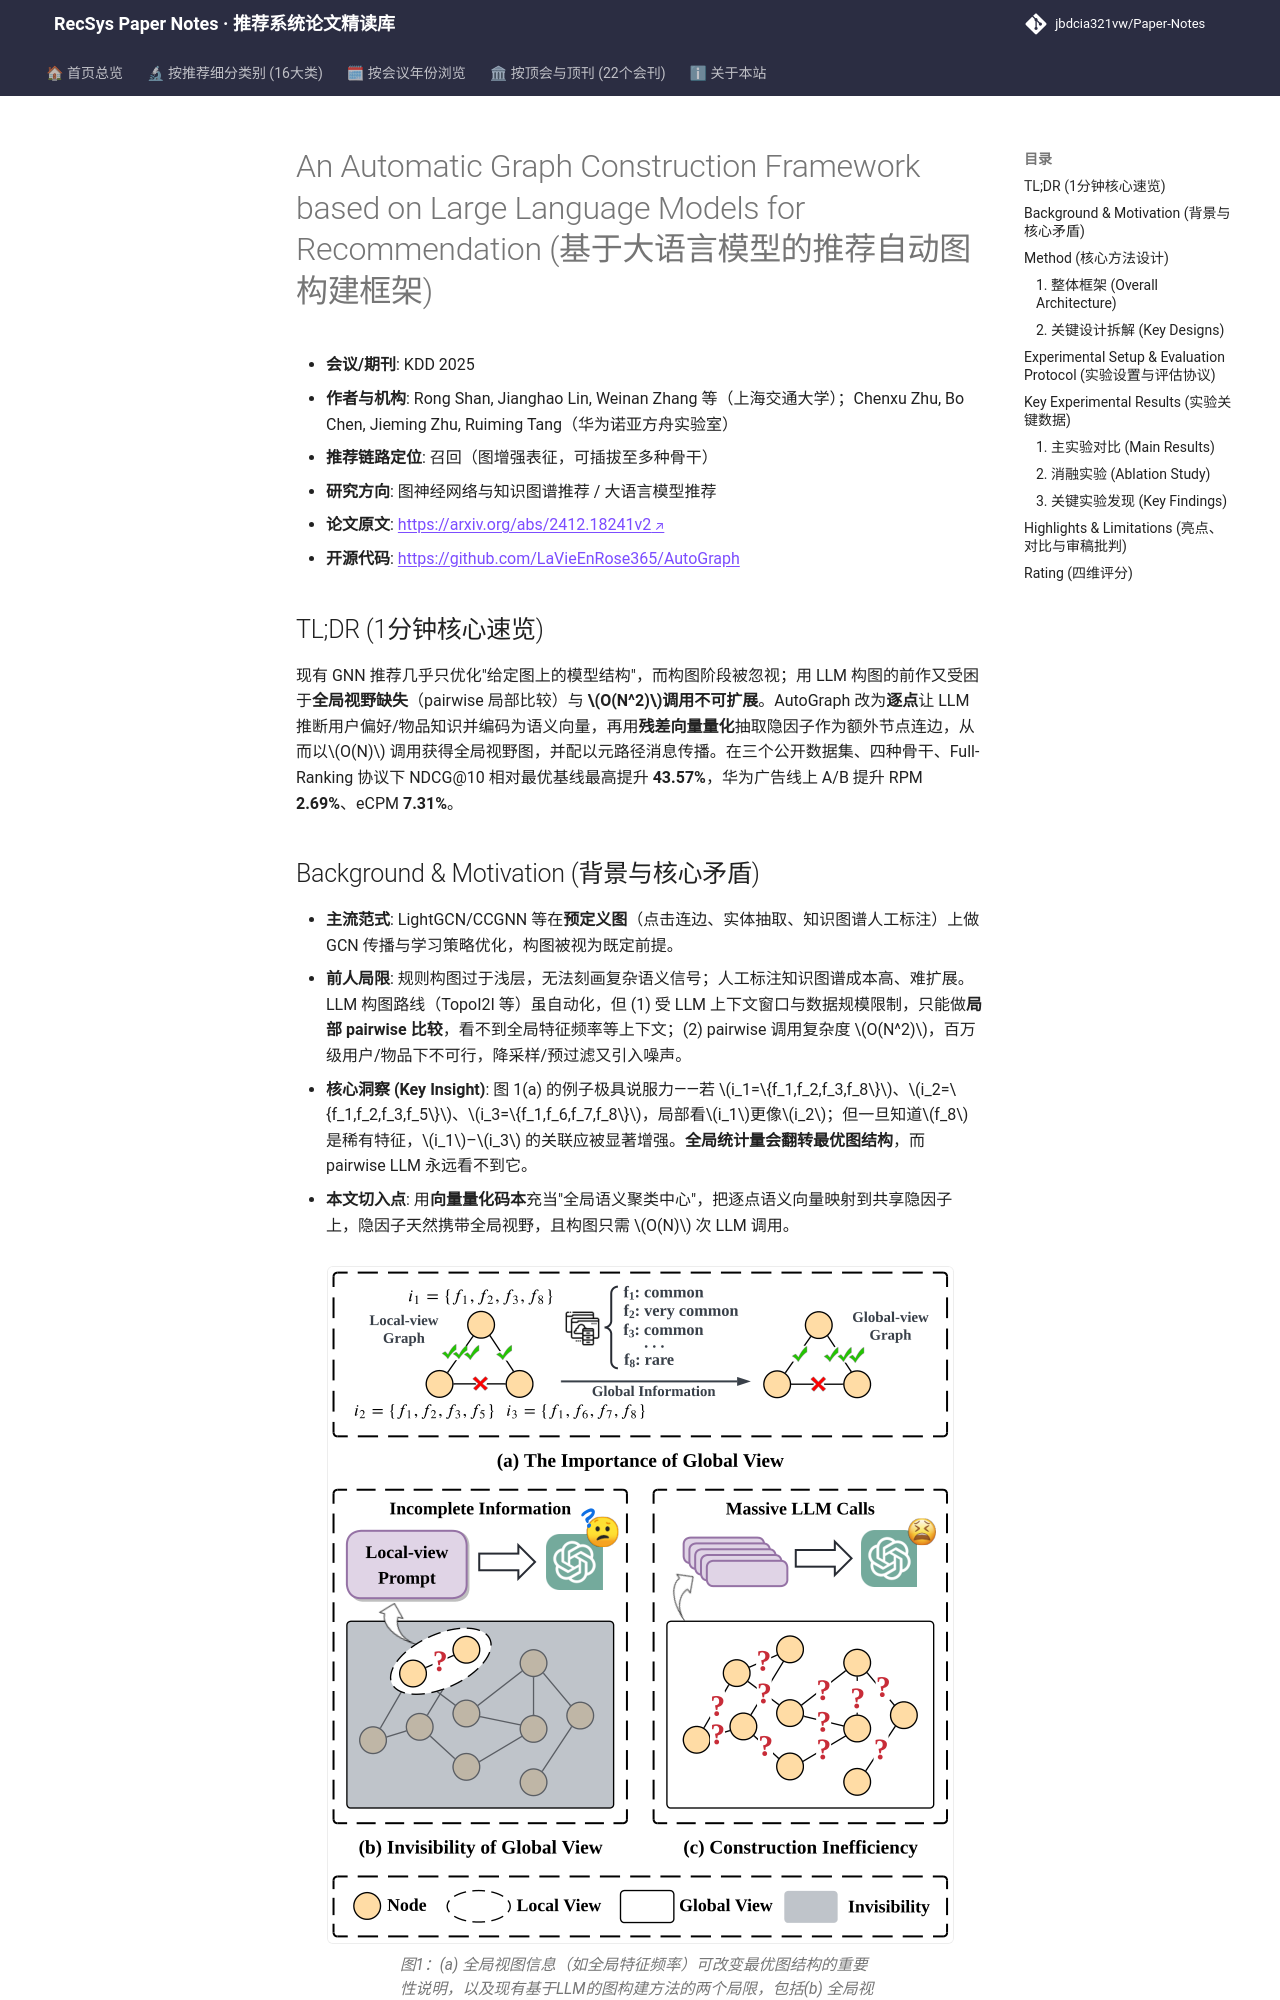

repository: jbdcia321vw/Paper-Notes · page: venues/KDD/2025/graph_rec/an_automatic_graph_construction_framework_based_on_large_language_models_fo/index.html · generator: mkdocs

---
title: "An Automatic Graph Construction Framework based on Large Language Models for Recommendation"
description: "[KDD 2025][图神经网络与知识图谱推荐] 用 LLM 逐点生成语义向量 + 残差量化抽取隐因子作额外节点，O(N) 构图并设计元路径聚合，Full-Ranking 下 NDCG@10 最高提升 43.57%，华为广告 A/B 提升 RPM 2.69%。"
tags:
  - KDD 2025
  - 图神经网络与知识图谱推荐
  - 召回
  - LLM 自动构图
  - 残差向量量化
  - 元路径消息传播
date: 2026-11-14
venue: KDD
year: 2025
paper_url: "https://arxiv.org/abs/2412.18241"
code_url: "https://github.com/LaVieEnRose365/AutoGraph"
categories:
  - graph_rec
  - llm_rec
---

# An Automatic Graph Construction Framework based on Large Language Models for Recommendation (基于大语言模型的推荐自动图构建框架)

- **会议/期刊**: KDD 2025
- **作者与机构**: Rong Shan, Jianghao Lin, Weinan Zhang 等（上海交通大学）；Chenxu Zhu, Bo Chen, Jieming Zhu, Ruiming Tang（华为诺亚方舟实验室）
- **推荐链路定位**: 召回（图增强表征，可插拔至多种骨干）
- **研究方向**: 图神经网络与知识图谱推荐 / 大语言模型推荐
- **论文原文**: [https://arxiv.org/abs/2412.18241v2](https://arxiv.org/abs/2412.18241v2)
- **开源代码**: [https://github.com/LaVieEnRose365/AutoGraph](https://github.com/LaVieEnRose365/AutoGraph)

## TL;DR (1分钟核心速览)

现有 GNN 推荐几乎只优化"给定图上的模型结构"，而构图阶段被忽视；用 LLM 构图的前作又受困于**全局视野缺失**（pairwise 局部比较）与 **$O(N^2)$调用不可扩展**。AutoGraph 改为**逐点**让 LLM 推断用户偏好/物品知识并编码为语义向量，再用**残差向量量化**抽取隐因子作为额外节点连边，从而以$O(N)$ 调用获得全局视野图，并配以元路径消息传播。在三个公开数据集、四种骨干、Full-Ranking 协议下 NDCG@10 相对最优基线最高提升 **43.57%**，华为广告线上 A/B 提升 RPM **2.69%**、eCPM **7.31%**。

## Background & Motivation (背景与核心矛盾)

- **主流范式**: LightGCN/CCGNN 等在**预定义图**（点击连边、实体抽取、知识图谱人工标注）上做 GCN 传播与学习策略优化，构图被视为既定前提。
- **前人局限**: 规则构图过于浅层，无法刻画复杂语义信号；人工标注知识图谱成本高、难扩展。LLM 构图路线（TopoI2I 等）虽自动化，但 (1) 受 LLM 上下文窗口与数据规模限制，只能做**局部 pairwise 比较**，看不到全局特征频率等上下文；(2) pairwise 调用复杂度 $O(N^2)$，百万级用户/物品下不可行，降采样/预过滤又引入噪声。
- **核心洞察 (Key Insight)**: 图 1(a) 的例子极具说服力——若 $i_1=\{f_1,f_2,f_3,f_8\}$、$i_2=\{f_1,f_2,f_3,f_5\}$、$i_3=\{f_1,f_6,f_7,f_8\}$，局部看$i_1$更像$i_2$；但一旦知道$f_8$是稀有特征，$i_1$–$i_3$ 的关联应被显著增强。**全局统计量会翻转最优图结构**，而 pairwise LLM 永远看不到它。
- **本文切入点**: 用**向量量化码本**充当"全局语义聚类中心"，把逐点语义向量映射到共享隐因子上，隐因子天然携带全局视野，且构图只需 $O(N)$ 次 LLM 调用。

<figure class="paper-figure" markdown="span">
  ![图1：(a) 全局视图信息（如全局特征频率）可改变最优图结构的重要性说明，以及现有基于LLM的图构建方法的两个局限，包括(b) 全局视图不可见和(c) 构建效率低下。](../../../../assets/papers/2412.18241v2/figure_1.png)<figcaption>图1：(a) 全局视图信息（如全局特征频率）可改变最优图结构的重要性说明，以及现有基于LLM的图构建方法的两个局限，包括(b) 全局视图不可见和(c) 构建效率低下。</figcaption>
</figure>

## Method (核心方法设计)
